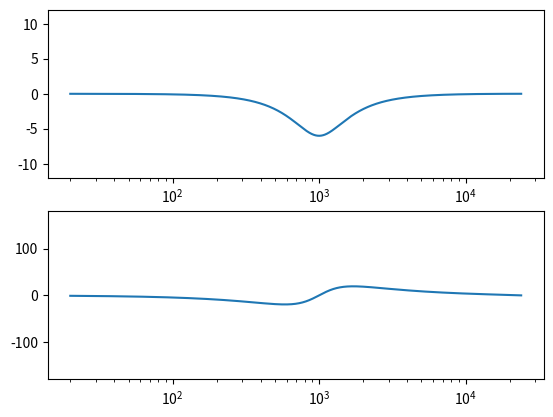

Recreate this plot in Python.
import numpy as np
import matplotlib.pyplot as plt

""" 
Prototype d'un filtre atténuateur de bande, basé sur un passe-tout. Plus l'atténuation est importante, plus le facteur de qualité augmente.
"""

fs = 48000
ts = 1/fs
r=0.9

f = np.arange(20,fs/2,1)
z = np.exp(1j*2*np.pi*f*ts)

fc = 1000
g_db=-6
g=(np.power(10,g_db/20)-1)/2
print(g)
Q = 0.5*(1-g)
K = np.tan(np.pi*fc/fs)

a=[1,2*Q*(np.power(K,2)-1)/(np.power(K,2)*Q+K+Q),(np.power(K,2)*Q-K+Q)/(np.power(K,2)*Q+K+Q)]
b=[a[2],a[1],a[0]]

H = (1+g)-g*(b[0]+b[1]*np.power(z,-1)+b[2]*np.power(z,-2))/(a[0]+a[1]*np.power(z,-1)+a[2]*np.power(z,-2))#((z-z1)*(z-z2))/((z-p1)*(z-p2))
print(20*np.log10(np.abs(H[980])))
print(20*np.log10(np.abs(H[0])))

fig, axs = plt.subplots(nrows=2)
axs[0].plot(f,20*np.log10(np.abs(H)))
axs[1].plot(f,180*np.angle(H)/np.pi)
axs[0].set_xscale('log')
axs[0].set_ylim(-12,+12)
axs[1].set_xscale('log')
axs[1].set_ylim(-180,180)
plt.show()